Run: headless pygame with SDL's dummy video driver; simulated clock (each Clock.tick advances the game by its frame time, no real sleeping); random seed 0; keys injected as events and as key.get_pressed() state; no mouse input.
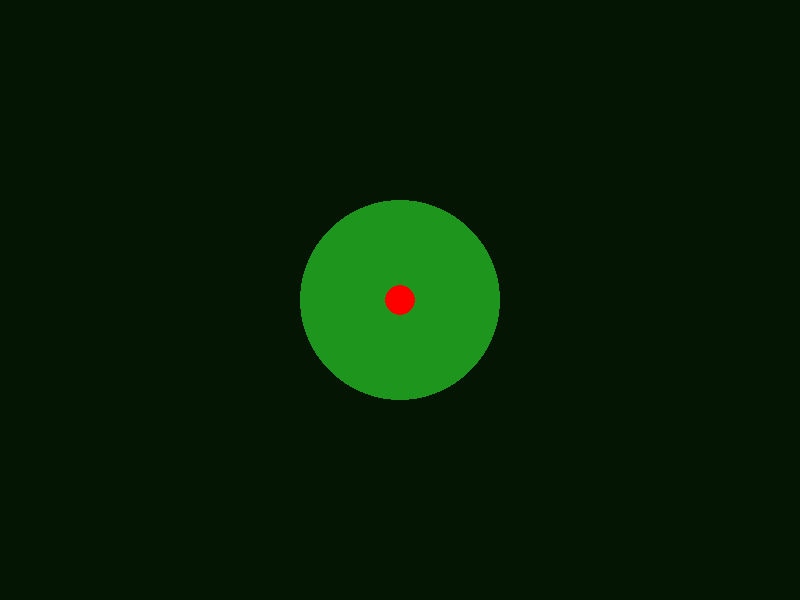
Frame 1 of 4 · flips 1–60 · no input
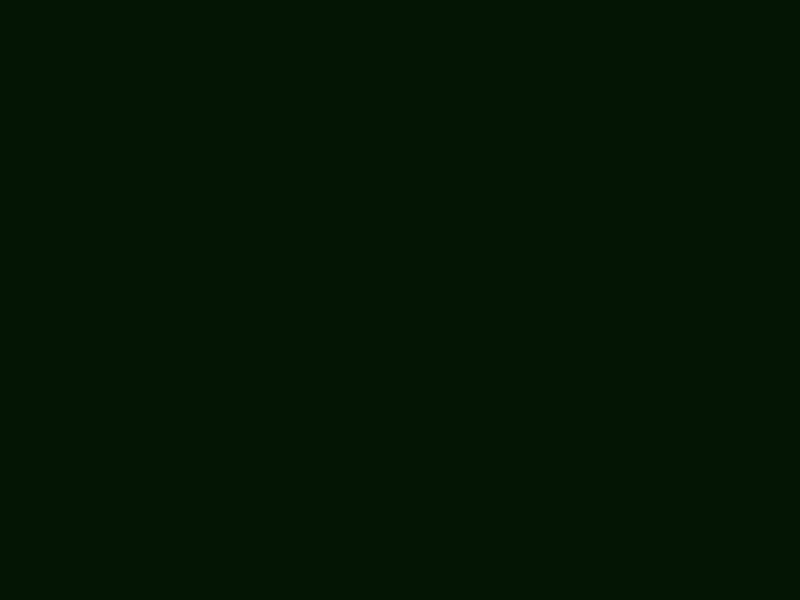
Frame 2 of 4 · flips 61–180 · tapped SPACE, RETURN · held RIGHT (→), D
Frame 3 of 4 · flips 181–300 · held DOWN (↓), S · screen unchanged from frame 2, image omitted
Frame 4 of 4 · flips 301–420 · held LEFT (←), A, UP (↑), W · screen same as frame 1, image omitted

The pygame program that drew these frames:

import pygame

pygame.init()
screen = pygame.display.set_mode((800, 600))
clock = pygame.time.Clock()

# Player settings
player_pos = [400, 300]
player_speed = 5
vision_radius = 100

# Create fog overlay layer
fog_surface = pygame.Surface((800, 600), pygame.SRCALPHA)

running = True
while running:
  screen.fill((30, 150, 30))  # Draw background terrain (green)

  for event in pygame.event.get():
    if event.type == pygame.QUIT:
      running = False

  # Handle movement
  keys = pygame.key.get_pressed()
  if keys[pygame.K_LEFT]:
    player_pos[0] -= player_speed
  if keys[pygame.K_RIGHT]:
    player_pos[0] += player_speed
  if keys[pygame.K_UP]:
    player_pos[1] -= player_speed
  if keys[pygame.K_DOWN]:
    player_pos[1] += player_speed

  # Reset fog and punch vision hole
  fog_surface.fill((0, 0, 0, 220))  # Dark fog overlay
  pygame.draw.circle(
      fog_surface, (0, 0, 0, 0), player_pos, vision_radius
  )  # Clear circle

  # Draw fog over the screen
  screen.blit(fog_surface, (0, 0))

  # Draw player
  pygame.draw.circle(screen, (255, 0, 0), player_pos, 15)

  pygame.display.flip()
  clock.tick(60)

pygame.quit()
